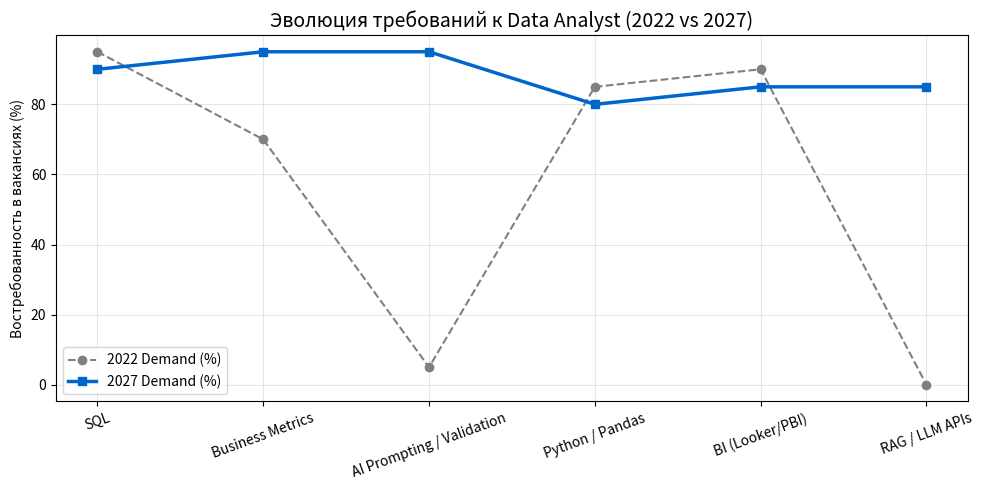

Python code for this plot:
# Анализ рынка вакансий Data Analyst: визуализация тренда ключевых навыков
import matplotlib.pyplot as plt

skills = ['SQL', 'Business Metrics', 'AI Prompting / Validation', 'Python / Pandas', 'BI (Looker/PBI)', 'RAG / LLM APIs']
importance_2022 = [95, 70, 5, 85, 90, 0]
importance_2027 = [90, 95, 95, 80, 85, 85]

x = range(len(skills))
plt.figure(figsize=(10, 5))
plt.plot(skills, importance_2022, marker='o', label='2022 Demand (%)', color='gray', linestyle='--')
plt.plot(skills, importance_2027, marker='s', label='2027 Demand (%)', color='#0066cc', linewidth=2.5)
plt.title('Эволюция требований к Data Analyst (2022 vs 2027)', fontsize=14)
plt.ylabel('Востребованность в вакансиях (%)')
plt.xticks(rotation=20)
plt.grid(True, alpha=0.3)
plt.legend()
plt.tight_layout()
plt.show()
